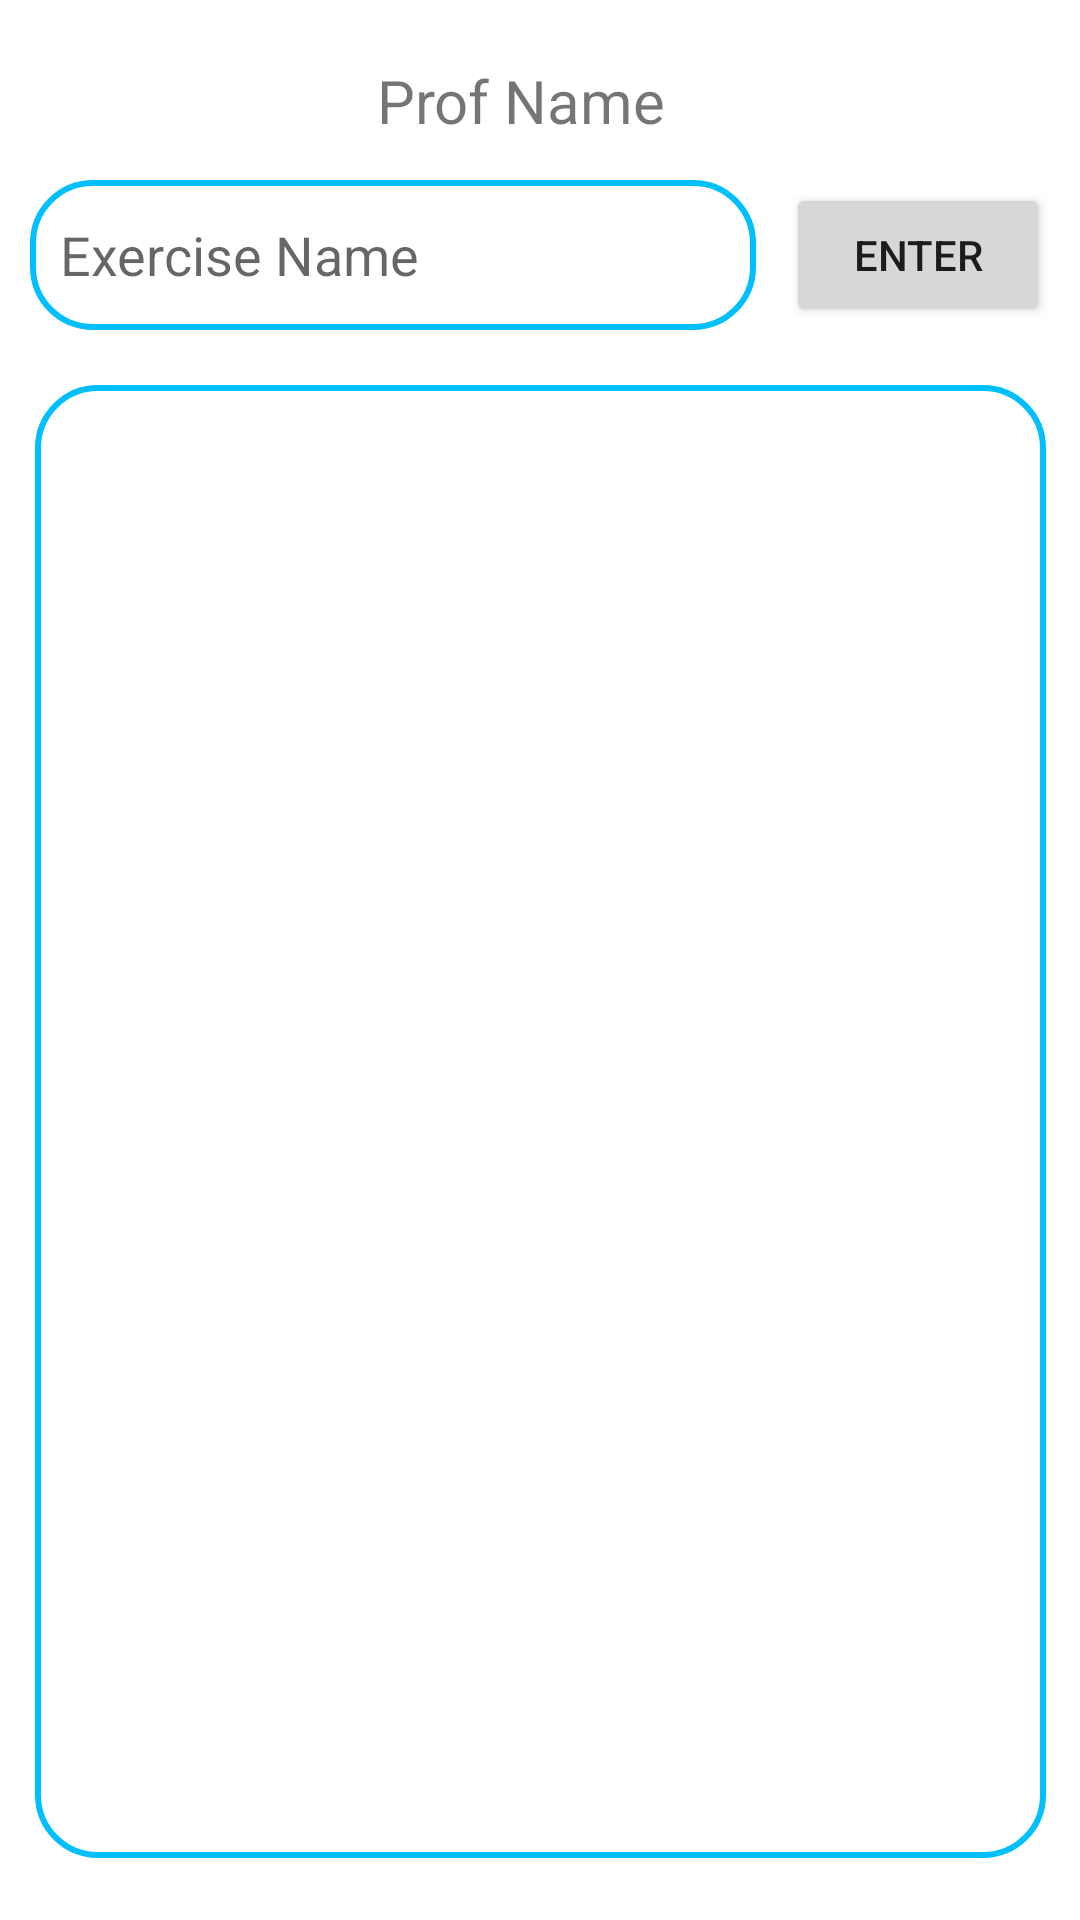

Reconstruct the res/layout file that produces this screen, plus the resources it refers to.
<!-- AndroidManifest.xml: application theme Theme.MPQueraApp -->
<!-- res/layout/activity_course_page.xml -->
<?xml version="1.0" encoding="utf-8"?>
<androidx.constraintlayout.widget.ConstraintLayout xmlns:android="http://schemas.android.com/apk/res/android"
    xmlns:app="http://schemas.android.com/apk/res-auto"
    xmlns:tools="http://schemas.android.com/tools"
    android:layout_width="match_parent"
    android:layout_height="match_parent"
    tools:context=".view.coursePage.CoursePageActivity">

    <Button
        android:id="@+id/enterButtonCoursePage"
        android:layout_width="wrap_content"
        android:layout_height="wrap_content"

        android:layout_marginEnd="10dp"
        android:text="Enter"
        app:layout_constraintBottom_toBottomOf="@+id/exerciseNameInput"
        app:layout_constraintEnd_toEndOf="parent"
        app:layout_constraintStart_toEndOf="@+id/exerciseNameInput"
        app:layout_constraintTop_toTopOf="@+id/exerciseNameInput" />

    <com.google.android.material.textfield.TextInputEditText
        android:id="@+id/exerciseNameInput"
        android:layout_width="0dp"
        android:layout_height="50dp"
        android:layout_marginStart="10dp"
        android:layout_marginTop="10dp"
        android:layout_marginEnd="10dp"
        android:background="@drawable/edit_text_bg"
        android:hint="Exercise Name"
        android:minHeight="48dp"
        android:padding="10dp"
        app:layout_constraintEnd_toStartOf="@id/enterButtonCoursePage"
        app:layout_constraintStart_toStartOf="parent"
        app:layout_constraintTop_toBottomOf="@+id/profNameTextView">

    </com.google.android.material.textfield.TextInputEditText>

    <androidx.recyclerview.widget.RecyclerView
        android:id="@+id/exercisesRecyclerView"
        android:layout_width="337dp"
        android:layout_height="491dp"
        android:layout_marginTop="10dp"
        android:background="@drawable/edit_text_bg"
        android:padding="10dp"
        app:layout_constraintBottom_toBottomOf="parent"
        app:layout_constraintEnd_toEndOf="parent"
        app:layout_constraintStart_toStartOf="parent"
        app:layout_constraintTop_toBottomOf="@id/exerciseNameInput"
        app:layout_constraintVertical_bias="0.286" />

    <TextView
        android:id="@+id/profNameTextView"
        android:layout_width="109dp"
        android:layout_height="30dp"
        android:layout_marginTop="20dp"
        android:text="Prof Name"
        android:textSize="20sp"
        app:layout_constraintEnd_toEndOf="parent"
        app:layout_constraintStart_toStartOf="parent"
        app:layout_constraintTop_toTopOf="parent" />

</androidx.constraintlayout.widget.ConstraintLayout>
<!-- resources referenced by this layout -->
<resources>
  <!-- drawable edit_text_bg (drawable) -->
  <?xml version="1.0" encoding="utf-8"?>
  <shape xmlns:android="http://schemas.android.com/apk/res/android">
  
      <corners android:radius="20dp"/>
      <corners android:bottomRightRadius="20dp"/>
      <corners android:bottomLeftRadius="20dp"/>
      <stroke android:width="2dp"
          android:color="@color/queraBlue"/>
  </shape>
  <style name="Theme.MPQueraApp" parent="Theme.MaterialComponents.DayNight.NoActionBar">
          
          <item name="colorPrimary">@color/purple_500</item>
          <item name="colorPrimaryVariant">@color/purple_700</item>
          <item name="colorOnPrimary">@color/white</item>
          
          <item name="colorSecondary">@color/teal_200</item>
          <item name="colorSecondaryVariant">@color/teal_700</item>
          <item name="colorOnSecondary">@color/black</item>
          
          <item name="android:statusBarColor" tools:targetApi="l">?attr/colorPrimaryVariant</item>
          
      </style>
  <color name="queraBlue">#00bfff</color>
  <color name="purple_500">#FF6200EE</color>
  <color name="purple_700">#FF3700B3</color>
  <color name="white">#FFFFFFFF</color>
  <color name="teal_200">#FF03DAC5</color>
  <color name="teal_700">#FF018786</color>
  <color name="black">#FF000000</color>
</resources>
